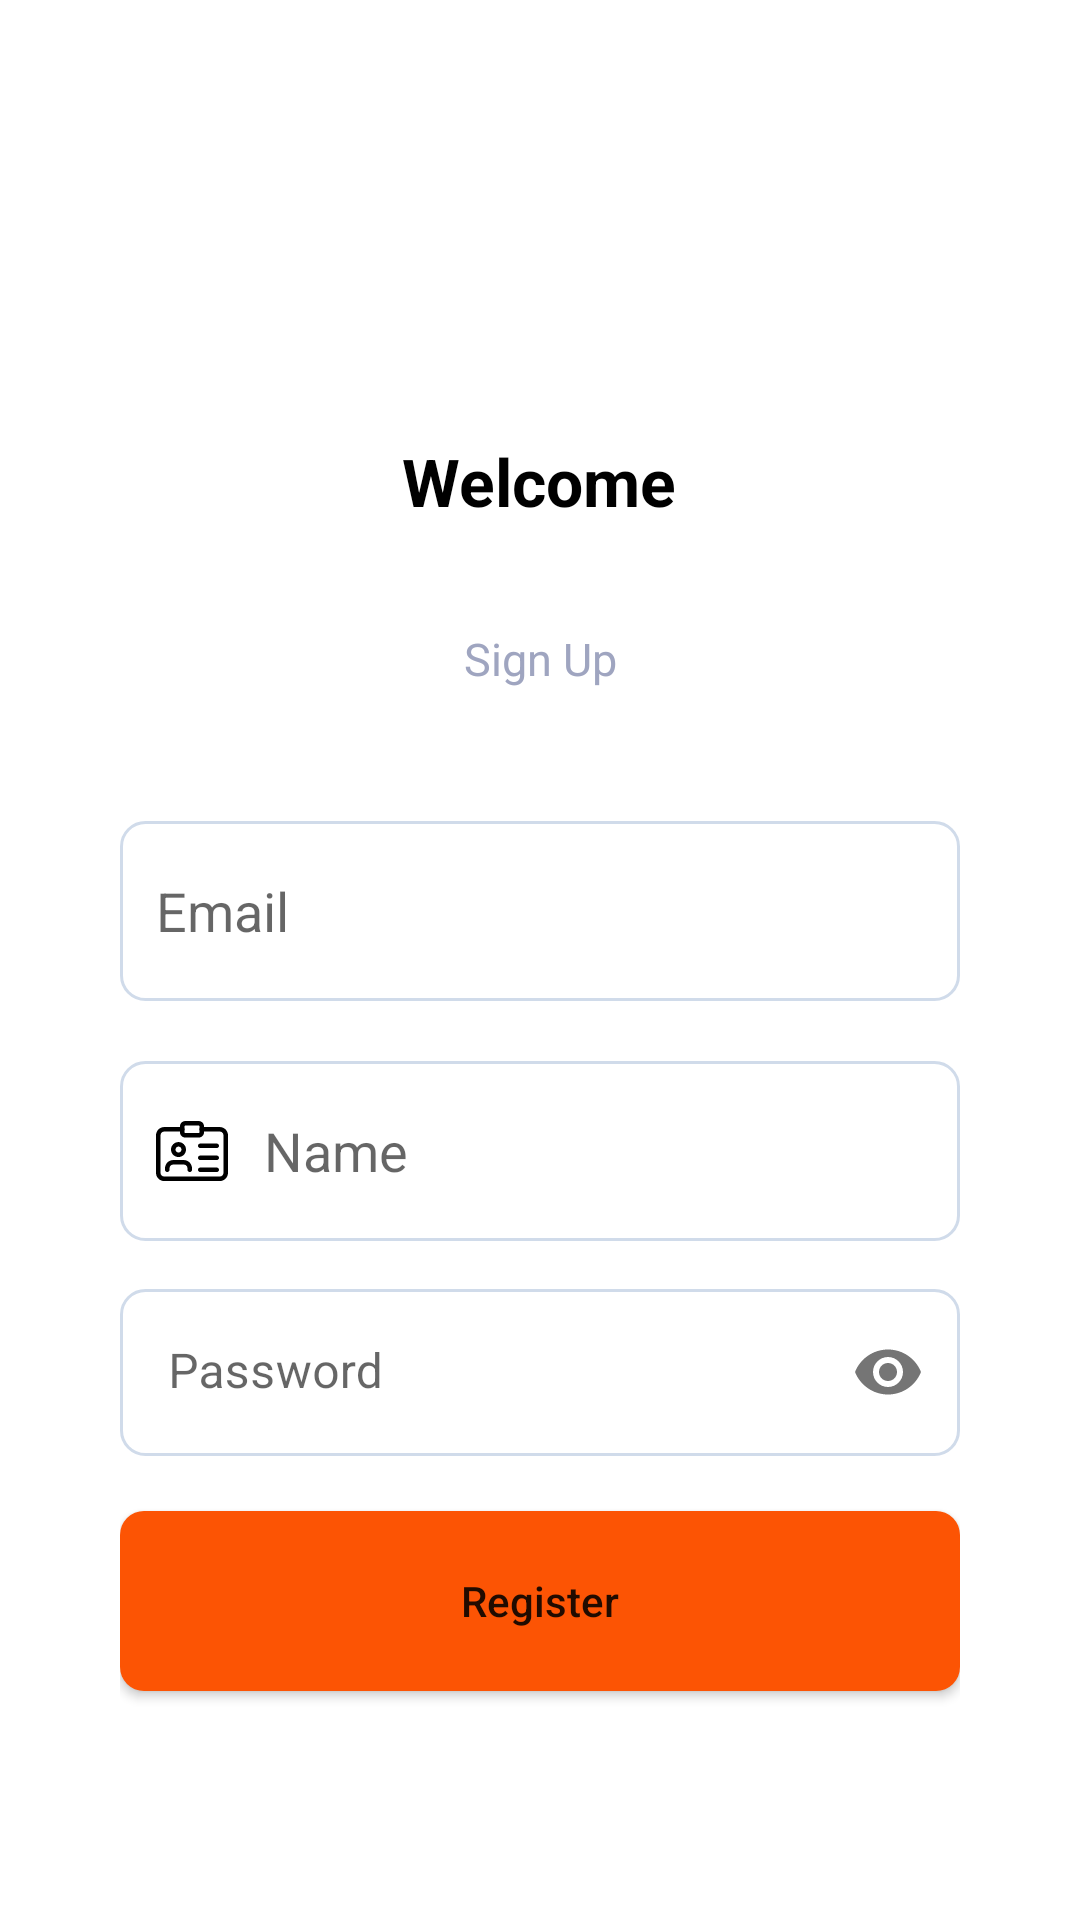

Here is an Android app screen rendered from its layout file. Give the layout XML and the strings, colors and styles it references.
<!-- AndroidManifest.xml: application theme Theme.FoodDelivery -->
<!-- res/layout/fragment_register.xml -->
<?xml version="1.0" encoding="utf-8"?>
<androidx.constraintlayout.widget.ConstraintLayout xmlns:android="http://schemas.android.com/apk/res/android"
    xmlns:app="http://schemas.android.com/apk/res-auto"
    xmlns:tools="http://schemas.android.com/tools"
    android:layout_width="match_parent"
    android:layout_height="match_parent"
    android:padding="40dp"
    tools:context=".ui.register.RegisterFragment">


    <TextView
        android:id="@+id/registerWelcomeText"
        android:layout_width="wrap_content"
        android:layout_height="wrap_content"
        android:text="@string/welcome"
        android:textAlignment="center"
        android:textColor="@color/black"
        android:textSize="22sp"
        android:textStyle="bold"
        app:layout_constraintBottom_toBottomOf="parent"
        app:layout_constraintEnd_toEndOf="parent"
        app:layout_constraintHorizontal_bias="0.498"
        app:layout_constraintStart_toStartOf="parent"
        app:layout_constraintTop_toTopOf="parent"
        app:layout_constraintVertical_bias="0.199" />


    <TextView
        android:id="@+id/registerEnterAccountText"
        android:layout_width="wrap_content"
        android:layout_height="wrap_content"
        android:text="Sign Up"
        android:textAlignment="center"
        android:textColor="#9FA5C0"
        android:textSize="15sp"
        app:layout_constraintBottom_toBottomOf="parent"
        app:layout_constraintEnd_toEndOf="parent"
        app:layout_constraintStart_toStartOf="parent"
        app:layout_constraintTop_toBottomOf="@+id/registerWelcomeText"
        app:layout_constraintVertical_bias="0.085" />

    <EditText
        android:id="@+id/registerEmailEditText"
        android:layout_width="match_parent"
        android:layout_height="60dp"
        android:layout_marginTop="44dp"
        android:background="@drawable/login_custom_input"
        android:drawableStart="@drawable/ic_message"
        android:drawablePadding="12dp"
        android:drawableTint="@color/black"
        android:ems="10"
        android:hint="@string/email"
        android:inputType="textEmailAddress"
        android:autofillHints="true"
        android:paddingStart="12dp"
        android:paddingEnd="12dp"
        app:layout_constraintEnd_toEndOf="parent"
        app:layout_constraintHorizontal_bias="0.0"
        app:layout_constraintStart_toStartOf="parent"
        app:layout_constraintTop_toBottomOf="@+id/registerEnterAccountText" />

    <EditText
        android:id="@+id/registerNameEditText"
        android:layout_width="match_parent"
        android:layout_height="60dp"
        android:layout_marginTop="20dp"
        android:background="@drawable/login_custom_input"
        android:drawableStart="@drawable/ic_name"
        android:drawablePadding="12dp"
        android:ems="10"
        android:drawableTint="@color/black"
        android:textColor="@color/black"
        android:hint="Name"
        android:inputType="textEmailAddress"
        android:autofillHints="true"
        android:paddingStart="12dp"
        android:paddingEnd="12dp"
        app:layout_constraintEnd_toEndOf="parent"
        app:layout_constraintHorizontal_bias="0.0"
        app:layout_constraintStart_toStartOf="parent"
        app:layout_constraintTop_toBottomOf="@+id/registerEmailEditText" />

    <com.google.android.material.textfield.TextInputLayout
        android:id="@+id/registerPasswordEditText"
        android:layout_width="match_parent"
        android:layout_height="wrap_content"
        android:layout_marginVertical="16dp"
        android:layout_marginTop="20dp"
        app:startIconDrawable="@drawable/ic_lock"
        app:startIconTint="@color/black"
        app:boxStrokeWidth="0dp"
        app:hintTextColor="@color/black"
        app:placeholderTextColor="@color/black"
        app:boxStrokeWidthFocused="0dp"
        app:endIconMode="password_toggle"
        app:layout_constraintEnd_toEndOf="parent"
        app:layout_constraintHorizontal_bias="0.0"
        app:layout_constraintStart_toStartOf="parent"
        app:layout_constraintTop_toBottomOf="@+id/registerNameEditText" >

        <com.google.android.material.textfield.TextInputEditText
            android:layout_width="match_parent"
            android:layout_height="wrap_content"
            android:background="@drawable/login_custom_input"
            android:textColorHighlight="@color/black"
            android:hint="@string/password"
            android:inputType="textPassword"
            android:textColor="@color/black"
            android:textColorHint="@color/black" />
    </com.google.android.material.textfield.TextInputLayout>


    <Button
        android:id="@+id/registerButton"
        android:layout_width="match_parent"
        android:layout_height="wrap_content"
        android:background="@drawable/login_custom_button"
        android:text="@string/register"
        android:textAllCaps="false"
        app:backgroundTint="@color/orange"
        app:layout_constraintBottom_toBottomOf="parent"
        app:layout_constraintEnd_toEndOf="parent"
        app:layout_constraintStart_toStartOf="parent"
        app:layout_constraintTop_toBottomOf="@+id/registerPasswordEditText"
        app:layout_constraintVertical_bias="0.336" />


    <ProgressBar
        android:id="@+id/progressBar"
        android:layout_width="wrap_content"
        android:layout_height="wrap_content"
        android:visibility="gone"
        app:layout_constraintTop_toTopOf="parent"
        app:layout_constraintLeft_toLeftOf="parent"
        app:layout_constraintRight_toRightOf="parent"
        app:layout_constraintBottom_toBottomOf="parent"/>

</androidx.constraintlayout.widget.ConstraintLayout>
<!-- resources referenced by this layout -->
<resources>
  <color name="black">#FF000000</color>
  <color name="orange">#FC5404</color>
  <!-- drawable ic_name: vector/xml drawable (drawable, 2495 chars, omitted) -->
  <!-- drawable login_custom_button (drawable) -->
  <?xml version="1.0" encoding="utf-8"?>
  <selector xmlns:android="http://schemas.android.com/apk/res/android">
      <item android:state_pressed="false">
          <shape android:shape="rectangle">
              <corners
                  android:bottomLeftRadius="8dp"
                  android:bottomRightRadius="8dp"
                  android:radius="60dp"
                  android:topLeftRadius="8dp"
                  android:topRightRadius="8dp" />
              <solid android:color="@color/login" />
              <padding
                  android:bottom="0dp"
                  android:left="0dp"
                  android:right="0dp"
                  android:top="0dp" />
              <size
                  android:width="270dp"
                  android:height="60dp" />
          </shape>
      </item>
      <item android:state_pressed="true">
          <shape android:shape="rectangle">
              <corners
                  android:bottomLeftRadius="8dp"
                  android:bottomRightRadius="8dp"
                  android:radius="60dp"
                  android:topLeftRadius="8dp"
                  android:topRightRadius="8dp" />
              <solid android:color="@color/black" />
              <padding
                  android:bottom="0dp"
                  android:left="0dp"
                  android:right="0dp"
                  android:top="0dp" />
              <size
                  android:width="270dp"
                  android:height="60dp" />
          </shape>
      </item>
  
  </selector>
  <!-- drawable login_custom_input (drawable) -->
  <?xml version="1.0" encoding="utf-8"?>
  <selector xmlns:android="http://schemas.android.com/apk/res/android">
      <item android:state_enabled="true" android:state_focused="true">
          <shape android:shape="rectangle">
              <solid android:color="@color/white"/>
              <corners
                  android:bottomRightRadius="8dp"
                  android:bottomLeftRadius="8dp"
                  android:topLeftRadius="8dp"
                  android:topRightRadius="8dp" />
              <stroke android:color="@color/teal_200" android:width="1dp"/>
          </shape>
      </item>
  
      <item android:state_enabled="true">
          <shape android:shape="rectangle">
              <solid android:color="@color/white"/>
              <corners
                  android:bottomRightRadius="8dp"
                  android:bottomLeftRadius="8dp"
                  android:topLeftRadius="8dp"
                  android:topRightRadius="8dp" />
              <stroke android:color="#D0DBEA" android:width="1dp"/>
          </shape>
      </item>
  
  </selector>
  <string name="email">Email</string>
  <string name="password">Password</string>
  <string name="register">Register</string>
  <string name="welcome">Welcome</string>
  <style name="Theme.FoodDelivery" parent="Theme.MaterialComponents.DayNight.NoActionBar">
          
          <item name="colorPrimary">@color/purple_500</item>
          <item name="colorPrimaryVariant">@color/purple_700</item>
          <item name="colorOnPrimary">@color/white</item>
          
          <item name="colorSecondary">@color/teal_200</item>
          <item name="colorSecondaryVariant">@color/teal_700</item>
          <item name="colorOnSecondary">@color/black</item>
          
          <item name="android:statusBarColor" tools:targetApi="l">?attr/colorPrimaryVariant</item>
          
      </style>
  <color name="login">#1FCC79</color>
  <color name="white">#FFFFFFFF</color>
  <color name="teal_200">#710000</color>
  <color name="purple_500">#710000</color>
  <color name="purple_700">#FC5404</color>
  <color name="teal_700">#FF018786</color>
</resources>
